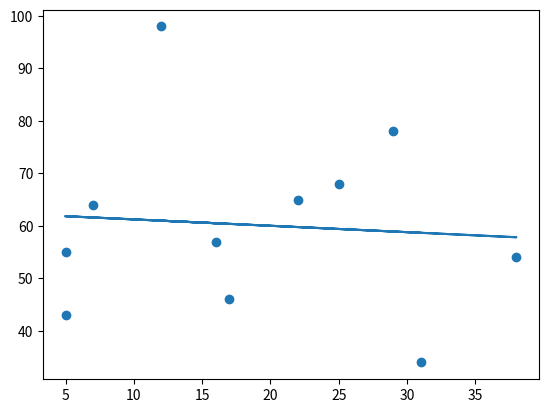

Here is the Python script that generated this plot:
import numpy as np
import matplotlib.pyplot as plt
from scipy import stats
x = [5,7,16,5,17,29,38,25,12,22,31]
y=[55,64,57,43,46,78,54,68,98,65,34]

slope, intercept, r, p,std_err = stats.linregress(x,y)

def myfunc(x):
    return slope * x + intercept

speed = myfunc(10)
print(speed)

mymodel = list(map(myfunc,x))
plt.scatter(x,y)
plt.plot(x,mymodel)
plt.show()